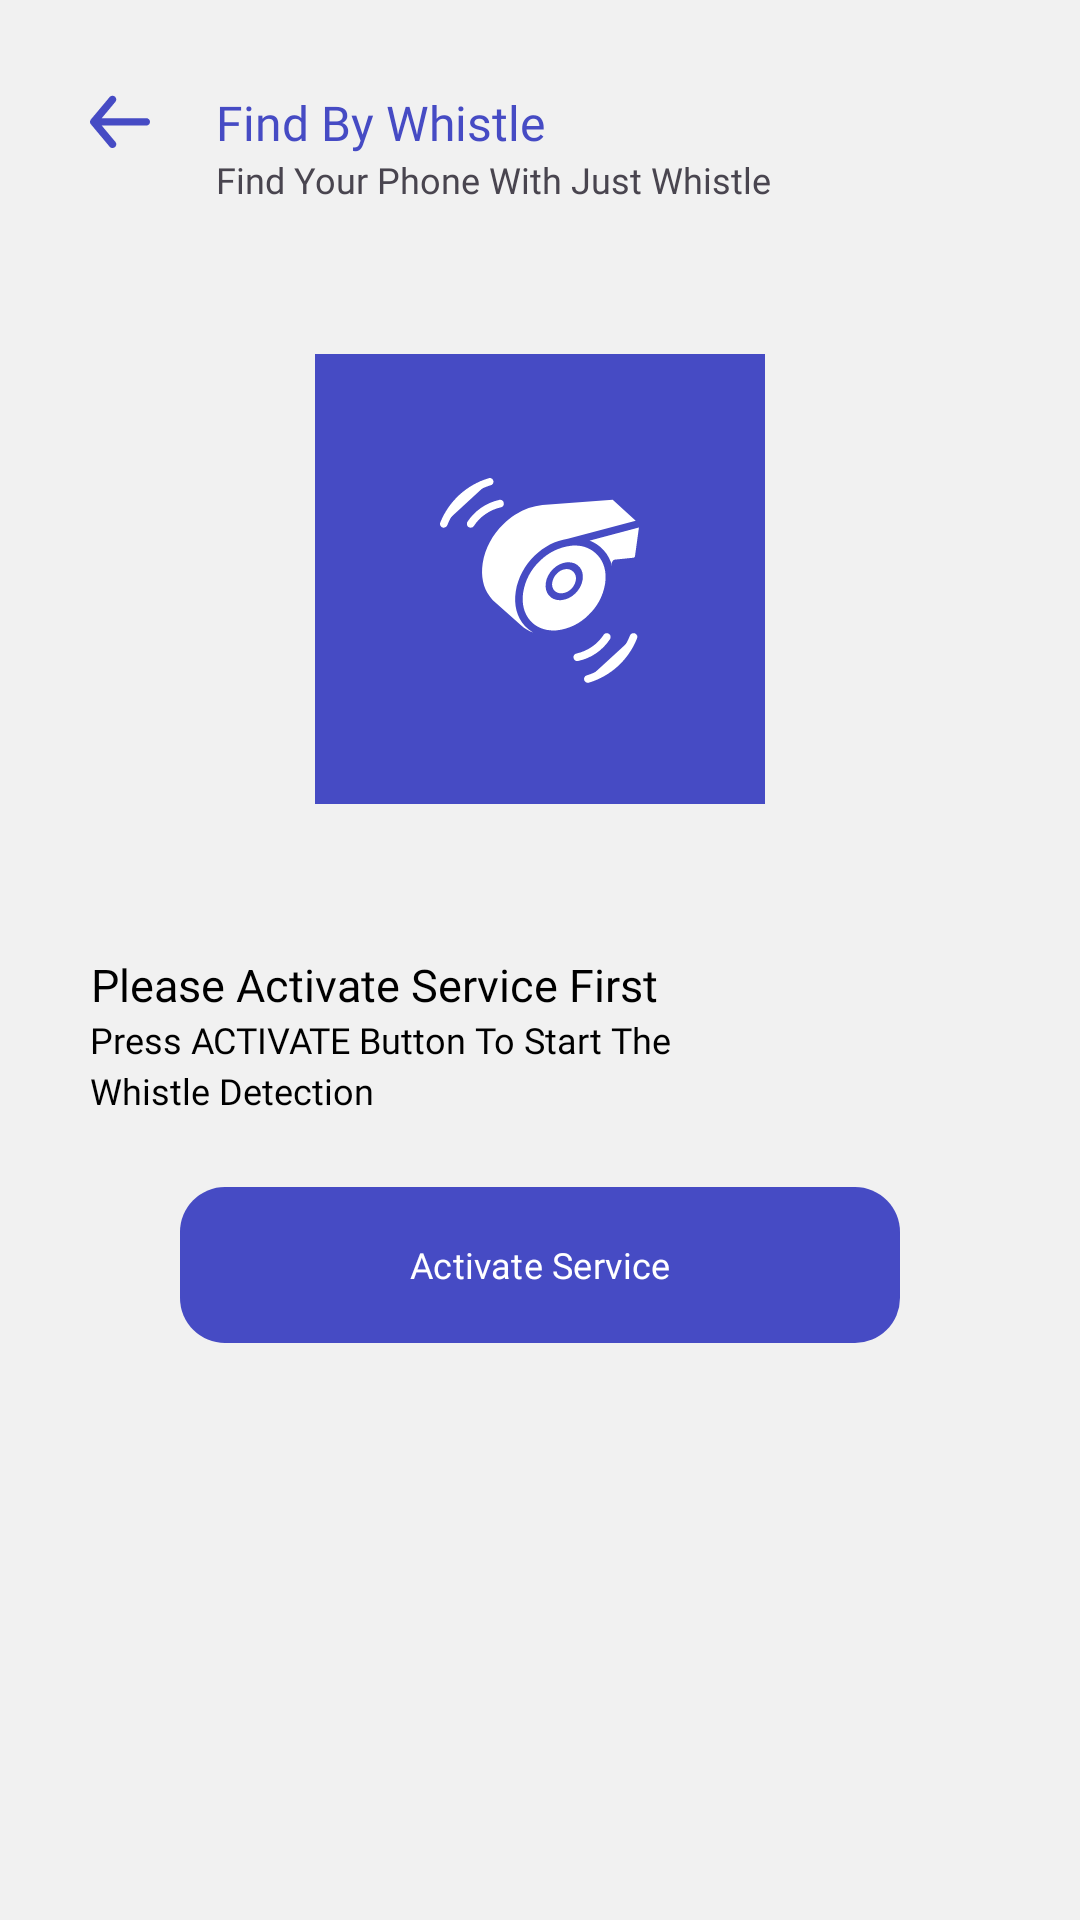

Here is an Android app screen rendered from its layout file. Give the layout XML and the strings, colors and styles it references.
<!-- AndroidManifest.xml: application theme Base.Theme.LocationTracker -->
<!-- res/layout/activity_whistle.xml -->
<?xml version="1.0" encoding="utf-8"?>
<LinearLayout
    xmlns:android="http://schemas.android.com/apk/res/android"
    xmlns:app="http://schemas.android.com/apk/res-auto"
    android:layout_width="match_parent"
    android:layout_height="match_parent"
    android:background="@color/bg"
    android:orientation="vertical">

    <LinearLayout
        android:id="@+id/topLayout"
        android:layout_width="match_parent"
        android:layout_height="wrap_content"
        android:layout_marginTop="30dp"
        android:orientation="horizontal">

        <ImageView
            android:id="@+id/back"
            android:layout_width="20dp"
            android:layout_height="20dp"
            android:layout_marginLeft="30dp"
            android:src="@drawable/back_arrow" />

        <View
            android:layout_width="12dp"
            android:layout_height="0dp" />

        <LinearLayout
            android:layout_width="match_parent"
            android:layout_height="wrap_content"
            android:gravity="center_vertical"
            android:orientation="vertical">

            <TextView
                android:id="@+id/ToolbarTitle"
                android:layout_width="wrap_content"
                android:layout_height="match_parent"
                android:layout_marginLeft="10dp"
                android:fontFamily="@font/poppins_bold"
                android:gravity="center"
                android:text="@string/find_by_whistle"
                android:textColor="@color/purple_200"
                android:textSize="16sp" />

            <TextView
                android:id="@+id/textview_02"
                android:layout_width="wrap_content"
                android:layout_height="wrap_content"
                android:layout_marginLeft="10dp"
                android:fontFamily="@font/poppins_regular"
                android:text="@string/find_your_phone_with_just_whistle"
                android:textSize="12sp"
                app:layout_constraintStart_toStartOf="parent"
                app:layout_constraintTop_toBottomOf="@+id/textview_01" />
        </LinearLayout>
    </LinearLayout>

    <androidx.core.widget.NestedScrollView
        android:layout_width="match_parent"
        android:layout_height="match_parent">

        <LinearLayout
            android:layout_width="match_parent"
            android:layout_height="match_parent"
            android:layout_marginTop="50dp"
            android:orientation="vertical">

            <LinearLayout
                android:layout_width="150dp"
                android:layout_height="150dp"
                android:layout_gravity="center_horizontal"
                android:background="@color/purple_200"
                android:gravity="center">

                <ImageView
                    android:layout_width="70dp"
                    android:layout_height="70dp"
                    android:src="@drawable/whistle_icon" />
            </LinearLayout>

            <LinearLayout
                android:id="@+id/activateLayout"
                android:layout_width="match_parent"
                android:layout_height="match_parent"
                android:layout_marginLeft="30dp"
                android:layout_marginTop="50dp"
                android:layout_marginRight="30dp"
                android:layout_marginBottom="15dp"
                android:orientation="vertical">

                <TextView
                    android:layout_width="wrap_content"
                    android:layout_height="match_parent"
                    android:fontFamily="@font/poppins_bold"
                    android:gravity="center"
                    android:text="@string/please_activate_service_first"
                    android:textColor="@color/black"
                    android:textSize="15sp" />

                <TextView
                    android:layout_width="220dp"
                    android:layout_height="wrap_content"
                    android:fontFamily="@font/poppins_regular"
                    android:lineSpacingExtra="3dp"
                    android:text="@string/press_activate_button_to_start_the_whistle_detection"
                    android:textColor="@color/black"
                    android:textSize="12sp" />

                <com.google.android.material.button.MaterialButton
                    android:id="@+id/activateBtn"
                    android:layout_width="match_parent"
                    android:layout_height="60dp"
                    android:layout_marginLeft="30dp"
                    android:layout_marginTop="20dp"
                    android:layout_marginRight="30dp"
                    android:fontFamily="@font/poppins_semibold"
                    android:text="@string/activate_service"
                    android:textAllCaps="false"
                    android:textColor="@color/white"
                    android:textSize="12sp"
                    app:cornerRadius="15dp" />
            </LinearLayout>

            <LinearLayout
                android:id="@+id/deactivateLayout"
                android:layout_width="match_parent"
                android:layout_height="match_parent"
                android:layout_marginLeft="30dp"
                android:layout_marginRight="30dp"
                android:layout_marginBottom="15dp"
                android:orientation="vertical"
                android:visibility="gone">

                <TextView
                    android:layout_width="wrap_content"
                    android:layout_height="match_parent"
                    android:fontFamily="@font/poppins_bold"
                    android:gravity="center"
                    android:text="Deactivate The Service"
                    android:textColor="@color/black"
                    android:textSize="15sp" />

                <TextView
                    android:layout_width="220dp"
                    android:layout_height="wrap_content"
                    android:fontFamily="@font/poppins_regular"
                    android:lineSpacingExtra="3dp"
                    android:text="@string/stop_whistle_text"
                    android:textColor="@color/black"
                    android:textSize="12sp" />

                <com.google.android.material.button.MaterialButton
                    android:id="@+id/deactivateBtn"
                    android:layout_width="match_parent"
                    android:layout_height="60dp"
                    android:layout_marginLeft="30dp"
                    android:layout_marginTop="20dp"
                    android:layout_marginRight="30dp"
                    android:backgroundTint="@color/mehroon"
                    android:fontFamily="@font/poppins_semibold"
                    android:text="@string/deactivate_service"
                    android:textAllCaps="false"
                    android:textColor="@color/white"
                    android:textSize="12sp"
                    app:cornerRadius="15dp" />
            </LinearLayout>
        </LinearLayout>
    </androidx.core.widget.NestedScrollView>
</LinearLayout>
<!-- resources referenced by this layout -->
<resources>
  <color name="bg">#f1f1f1</color>
  <color name="black">#FF000000</color>
  <color name="mehroon">#de5951</color>
  <color name="purple_200">#464BC4</color>
  <color name="white">#FFFFFFFF</color>
  <!-- drawable back_arrow (drawable) -->
  <?xml version="1.0" encoding="utf-8"?>
  <vector xmlns:android="http://schemas.android.com/apk/res/android"
      android:width="16dp"
      android:height="15dp"
      android:viewportWidth="16"
      android:viewportHeight="15">
      <path
          android:fillColor="@color/purple_200"
          android:pathData="M15,7H3.14L6.77,2.64C6.94,2.436 7.021,2.172 6.997,1.908C6.973,1.644 6.844,1.4 6.64,1.23C6.436,1.06 6.173,0.979 5.908,1.003C5.644,1.027 5.4,1.156 5.23,1.36L0.23,7.36C0.196,7.408 0.166,7.458 0.14,7.51C0.14,7.56 0.14,7.59 0.07,7.64C0.025,7.755 0.001,7.877 0,8C0.001,8.123 0.025,8.245 0.07,8.36C0.07,8.41 0.07,8.44 0.14,8.49C0.166,8.542 0.196,8.592 0.23,8.64L5.23,14.64C5.324,14.753 5.442,14.844 5.575,14.906C5.708,14.968 5.853,15 6,15C6.234,15 6.46,14.919 6.64,14.77C6.741,14.686 6.825,14.583 6.886,14.467C6.948,14.35 6.985,14.223 6.998,14.092C7.01,13.961 6.996,13.829 6.957,13.703C6.918,13.578 6.854,13.461 6.77,13.36L3.14,9H15C15.265,9 15.52,8.895 15.707,8.707C15.895,8.52 16,8.265 16,8C16,7.735 15.895,7.48 15.707,7.293C15.52,7.105 15.265,7 15,7Z" />
  </vector>
  <!-- drawable whistle_icon: vector/xml drawable (drawable, 4016 chars, omitted) -->
  <string name="activate_service">Activate Service</string>
  <string name="deactivate_service">Deactivate Service</string>
  <string name="find_by_whistle">Find By Whistle</string>
  <string name="find_your_phone_with_just_whistle">Find Your Phone With Just Whistle</string>
  <string name="please_activate_service_first">Please Activate Service First</string>
  <string name="press_activate_button_to_start_the_whistle_detection">Press ACTIVATE Button To Start The Whistle Detection</string>
  <string name="stop_whistle_text">Press DEACTIVATE Button To Stop The Whistle Detection</string>
  <style name="Base.Theme.LocationTracker" parent="Theme.Material3.DayNight.NoActionBar">
  
          <item name="colorPrimary">@color/purple_200</item>
      </style>
</resources>
